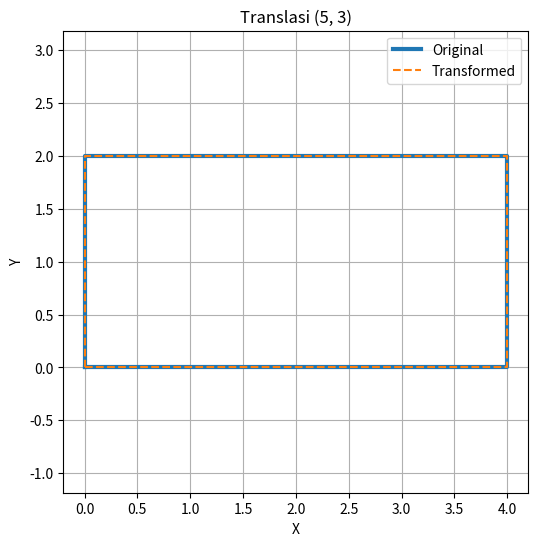

Write Python code to recreate this figure.
import numpy as np
import matplotlib.pyplot as plt

#buat objek 2d persegi
shape = np.array([
    [0, 0, 1],
    [4, 0, 1],
    [4, 2, 1],
    [0, 2, 1],
    [0, 0, 1]  # kembali ke titik awal agar tertutup
    ])

def plot_shape(original, transformed, title):
    plt.figure(figsize=(6,6))
    plt.plot(original[:,0], original[:,1], label="Original", linewidth=3) #inewidth=3 -> ketebalan garis
    plt.plot(transformed[:,0], transformed[:,1], label="Transformed", linestyle='--')
    plt.title(title)
    plt.xlabel("X")
    plt.ylabel("Y")
    plt.grid(True)
    plt.legend()
    plt.axis('equal')
    plt.show()

#fungsi transformasi 2d
# Translasi
def translate(points, tx, ty):
    T = np.array([
        [1, 0, tx],
        [0, 1, ty],
        [0, 0,  1]
    ])
    return points @ T

#Untuk menjalankan
# Translasi
translated = translate(shape, 5, 3)
plot_shape(shape, translated, "Translasi (5, 3)")